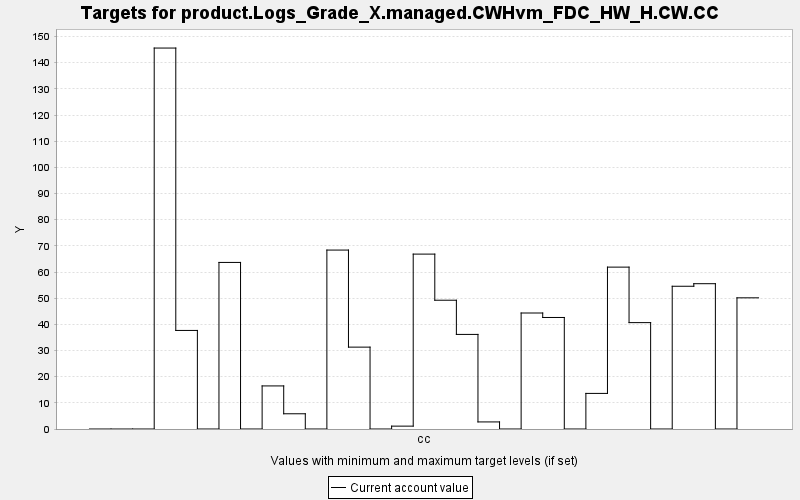

The data file committed next to this chart (first rows):
TARGET, PERIOD, YEAR, PERIODWIDTH, MINIMUM, MAXIMUM, MINWEIGHT, MAXWEIGHT, CURRENT, SUMMARY
product.Logs_Grade_X.managed.CWHvm_FDC_H…, 0, 0, 10.0, 0.0, 10000, 1.0, 1.0, 0.0, 0.0
product.Logs_Grade_X.managed.CWHvm_FDC_H…, 1, 10, 10.0, 0.0, 10000, 1.0, 1.0, 0.0, 0.0
product.Logs_Grade_X.managed.CWHvm_FDC_H…, 2, 20, 10.0, 0.0, 10000, 1.0, 1.0, 0.0, 0.0
product.Logs_Grade_X.managed.CWHvm_FDC_H…, 3, 30, 10.0, 0.0, 10000, 1.0, 1.0, 145.6, 0.0
product.Logs_Grade_X.managed.CWHvm_FDC_H…, 4, 40, 10.0, 0.0, 10000, 1.0, 1.0, 37.67, 0.0
product.Logs_Grade_X.managed.CWHvm_FDC_H…, 5, 50, 10.0, 0.0, 10000, 1.0, 1.0, 0.0, 0.0
product.Logs_Grade_X.managed.CWHvm_FDC_H…, 6, 60, 10.0, 0.0, 10000, 1.0, 1.0, 63.66, 0.0
product.Logs_Grade_X.managed.CWHvm_FDC_H…, 7, 70, 10.0, 0.0, 10000, 1.0, 1.0, 0.0, 0.0
product.Logs_Grade_X.managed.CWHvm_FDC_H…, 8, 80, 10.0, 0.0, 10000, 1.0, 1.0, 16.47, 0.0
product.Logs_Grade_X.managed.CWHvm_FDC_H…, 9, 90, 10.0, 0.0, 10000, 1.0, 1.0, 5.82, 0.0
product.Logs_Grade_X.managed.CWHvm_FDC_H…, 10, 100, 10.0, 0.0, 10000, 1.0, 1.0, 0.0, 0.0
product.Logs_Grade_X.managed.CWHvm_FDC_H…, 11, 110, 10.0, 0.0, 10000, 1.0, 1.0, 68.38, 0.0
product.Logs_Grade_X.managed.CWHvm_FDC_H…, 12, 120, 10.0, 0.0, 10000, 1.0, 1.0, 31.29, 0.0
product.Logs_Grade_X.managed.CWHvm_FDC_H…, 13, 130, 10.0, 0.0, 10000, 1.0, 1.0, 0.0, 0.0
product.Logs_Grade_X.managed.CWHvm_FDC_H…, 14, 140, 10.0, 0.0, 10000, 1.0, 1.0, 1.097, 0.0
product.Logs_Grade_X.managed.CWHvm_FDC_H…, 15, 150, 10.0, 0.0, 10000, 1.0, 1.0, 66.84, 0.0
product.Logs_Grade_X.managed.CWHvm_FDC_H…, 16, 160, 10.0, 0.0, 10000, 1.0, 1.0, 49.22, 0.0
product.Logs_Grade_X.managed.CWHvm_FDC_H…, 17, 170, 10.0, 0.0, 10000, 1.0, 1.0, 36.15, 0.0
product.Logs_Grade_X.managed.CWHvm_FDC_H…, 18, 180, 10.0, 0.0, 10000, 1.0, 1.0, 2.704, 0.0
product.Logs_Grade_X.managed.CWHvm_FDC_H…, 19, 190, 10.0, 0.0, 10000, 1.0, 1.0, 0.0, 0.0
product.Logs_Grade_X.managed.CWHvm_FDC_H…, 20, 200, 10.0, 0.0, 10000, 1.0, 1.0, 44.33, 0.0
product.Logs_Grade_X.managed.CWHvm_FDC_H…, 21, 210, 10.0, 0.0, 10000, 1.0, 1.0, 42.62, 0.0
product.Logs_Grade_X.managed.CWHvm_FDC_H…, 22, 220, 10.0, 0.0, 10000, 1.0, 1.0, 0.0, 0.0
product.Logs_Grade_X.managed.CWHvm_FDC_H…, 23, 230, 10.0, 0.0, 10000, 1.0, 1.0, 13.6, 0.0
product.Logs_Grade_X.managed.CWHvm_FDC_H…, 24, 240, 10.0, 0.0, 10000, 1.0, 1.0, 61.87, 0.0
product.Logs_Grade_X.managed.CWHvm_FDC_H…, 25, 250, 10.0, 0.0, 10000, 1.0, 1.0, 40.66, 0.0
product.Logs_Grade_X.managed.CWHvm_FDC_H…, 26, 260, 10.0, 0.0, 10000, 1.0, 1.0, 0.0, 0.0
product.Logs_Grade_X.managed.CWHvm_FDC_H…, 27, 270, 10.0, 0.0, 10000, 1.0, 1.0, 54.56, 0.0
product.Logs_Grade_X.managed.CWHvm_FDC_H…, 28, 280, 10.0, 0.0, 10000, 1.0, 1.0, 55.53, 0.0
product.Logs_Grade_X.managed.CWHvm_FDC_H…, 29, 290, 10.0, 0.0, 10000, 1.0, 1.0, 0.0, 0.0
product.Logs_Grade_X.managed.CWHvm_FDC_H…, 30, 300, 10.0, 0.0, 10000, 1.0, 1.0, 50.13, 0.0
